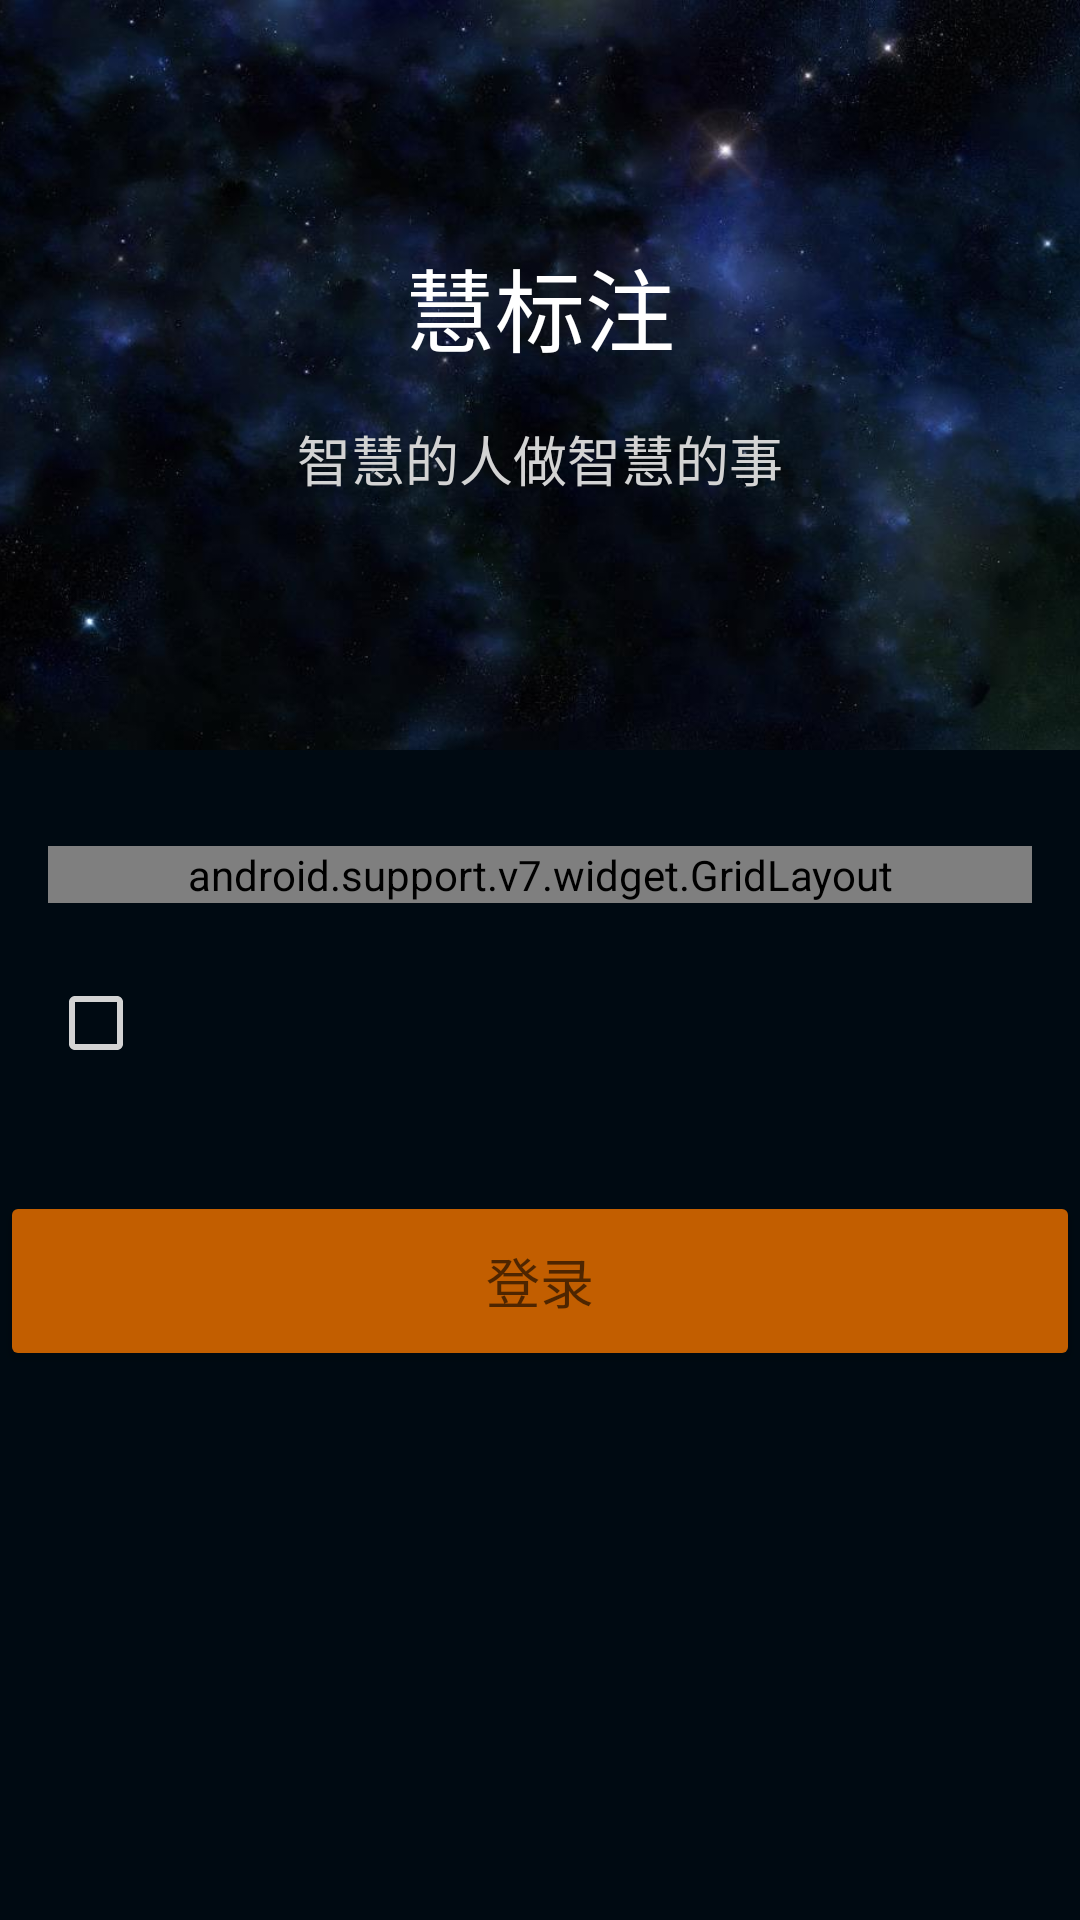

Reconstruct the res/layout file that produces this screen, plus the resources it refers to.
<!-- AndroidManifest.xml: application theme AppTheme -->
<!-- res/layout/activity_login.xml -->
<?xml version="1.0" encoding="utf-8"?>
<RelativeLayout xmlns:android="http://schemas.android.com/apk/res/android"
    xmlns:app="http://schemas.android.com/apk/res-auto"
    xmlns:tools="http://schemas.android.com/tools"
    android:layout_width="match_parent"
    android:layout_height="match_parent"
    tools:context=".ui.LoginActivity"
    android:background="@color/card_background">

    <RelativeLayout
        android:id="@+id/cloud_desc"
        android:layout_width="match_parent"
        android:layout_height="250dp">

        <ImageView
            android:id="@+id/cloud_background_image"
            android:layout_width="match_parent"
            android:layout_height="match_parent"
            android:src="@drawable/cloud_desc_background"
            android:scaleType="centerCrop"/>
        <TextView
            android:id="@+id/service_title"
            android:layout_width="wrap_content"
            android:layout_height="wrap_content"
            android:layout_marginTop="80dp"
            android:layout_centerHorizontal="true"
            android:text="@string/app_name"
            android:textColor="@color/white"
            android:textSize="30sp"/>
        <TextView
            android:layout_width="wrap_content"
            android:layout_height="wrap_content"
            android:layout_below="@id/service_title"
            android:textAppearance="@style/Base.TextAppearance.AppCompat.Medium"
            android:layout_margin="@dimen/dp_16"
            android:layout_centerHorizontal="true"
            android:textColor="@color/lightgray"
            android:text="@string/app_desc"/>
    </RelativeLayout>

    <android.support.v7.widget.GridLayout
        android:id="@+id/login_grid"
        android:layout_width="match_parent"
        android:layout_height="wrap_content"
        android:layout_below="@+id/cloud_desc"
        android:layout_marginTop="@dimen/dp_32"
        android:layout_marginLeft="@dimen/dp_16"
        android:layout_marginRight="@dimen/dp_16"
        app:rowCount="3"
        app:columnCount="2" >

        <TextView
            android:layout_width="wrap_content"
            android:layout_height="wrap_content"
            android:text="用户名"
            android:textAppearance="@style/Base.TextAppearance.AppCompat.Medium"
            android:layout_marginTop="@dimen/dp_16"
            android:textColor="@color/white"/>

        <EditText
            android:id="@+id/user_name_input"
            android:layout_width="match_parent"
            android:layout_height="wrap_content"
            android:layout_marginTop="@dimen/dp_16"
            android:layout_marginLeft="@dimen/dp_16"
            android:backgroundTint="@color/gray"
            android:textColor="@color/white"
            android:hint="请使用华为云账号登录"
            android:textColorHint="@color/darkgray" />

        <TextView
            android:layout_width="wrap_content"
            android:layout_height="wrap_content"
            android:text="密码"
            android:textAppearance="@style/Base.TextAppearance.AppCompat.Medium"
            android:layout_marginTop="@dimen/dp_16"
            android:textColor="@color/white"/>

        <EditText
            android:id="@+id/password_input"
            android:layout_width="match_parent"
            android:layout_height="wrap_content"
            android:inputType="textPassword"
            android:layout_marginTop="@dimen/dp_16"
            android:layout_marginLeft="@dimen/dp_16"
            android:backgroundTint="@color/gray"
            android:textColor="@color/white" />

    </android.support.v7.widget.GridLayout>

    <CheckBox
        android:id="@+id/remember_username"
        android:layout_width="wrap_content"
        android:layout_height="wrap_content"
        android:layout_below="@+id/login_grid"
        android:layout_marginTop="@dimen/dp_16"
        android:layout_marginLeft="@dimen/dp_16"
        android:textColor="@color/lightgray"
        android:buttonTint="@color/lightgray"/>
    <Button
        android:id="@+id/login_confirm_button"
        android:layout_height="60dp"
        android:layout_width="match_parent"
        android:layout_marginTop="@dimen/dp_32"
        android:layout_centerHorizontal="true"
        android:layout_below="@+id/remember_username"
        android:textAppearance="@style/Base.TextAppearance.AppCompat.Medium"
        android:text="登录"
        android:backgroundTint="@color/colorSecondaryDark"/>
</RelativeLayout>
<!-- resources referenced by this layout -->
<resources>
  <color name="card_background">@color/colorPrimaryDarkTh2</color>
  <color name="colorSecondaryDark">#c25e00</color>
  <color name="darkgray">#494949</color>
  <color name="gray">#999</color>
  <color name="lightgray">#D3D3D3</color>
  <color name="white">#fff</color>
  <dimen name="dp_16">16dp</dimen>
  <dimen name="dp_32">32dp</dimen>
  <!-- drawable cloud_desc_background: jpeg bitmap (drawable, 41183 bytes) -->
  <string name="app_desc">智慧的人做智慧的事</string>
  <string name="app_name">慧标注</string>
  <style name="AppTheme" parent="Theme.MaterialComponents.Light.NoActionBar">
          
          <item name="colorPrimary">@color/colorPrimary</item>
          <item name="colorPrimaryDark">@color/colorPrimaryDark</item>
          <item name="colorAccent">@color/colorAccent</item>
          <item name="textAllCaps">false</item>
      </style>
  <color name="colorPrimaryDarkTh2">#000a12</color>
  <color name="colorPrimary">#4e342e</color>
  <color name="colorPrimaryDark">#260e04</color>
  <color name="colorAccent">#D81B60</color>
</resources>
